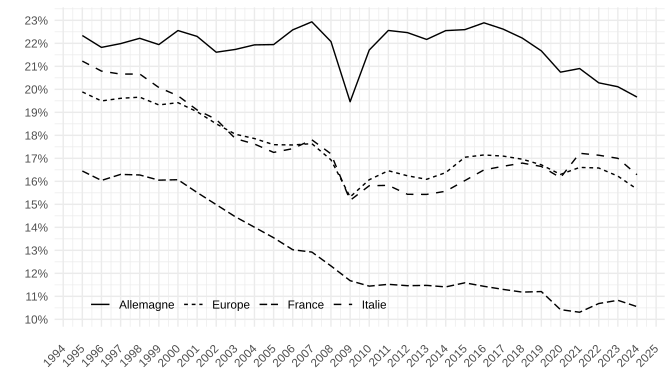

The file beside this chart, header and first rows:
date; Geo; values; values_B_E
1995-01-01; Allemagne; 0,223393539261803; 0,256058977615864
1996-01-01; Allemagne; 0,218230623267848; 0,250550360494008
1997-01-01; Allemagne; 0,219870559616173; 0,250937937156244
1998-01-01; Allemagne; 0,222176522868668; 0,253170164763793
1999-01-01; Allemagne; 0,219455983321945; 0,249285237662825
2000-01-01; Allemagne; 0,225544685656763; 0,252411267496798
2001-01-01; Allemagne; 0,223008845977439; 0,248572320024839
2002-01-01; Allemagne; 0,216133348839322; 0,242407015228644
2003-01-01; Allemagne; 0,217344179087893; 0,243054728796609
2004-01-01; Allemagne; 0,219323475834176; 0,246894539774202
2005-01-01; Allemagne; 0,219446527276294; 0,247477652182089
2006-01-01; Allemagne; 0,225851984718535; 0,254295337615207
2007-01-01; Allemagne; 0,229343929986857; 0,257996376478839
2008-01-01; Allemagne; 0,220756237137448; 0,252890338667296
2009-01-01; Allemagne; 0,194606692480512; 0,227268068717450
2010-01-01; Allemagne; 0,217071412772709; 0,250557438592086
2011-01-01; Allemagne; 0,225589539984905; 0,253759995563644
2012-01-01; Allemagne; 0,224652337952029; 0,255599849772078
2013-01-01; Allemagne; 0,221687947689595; 0,248100900444238
2014-01-01; Allemagne; 0,225526524612709; 0,249377438935313
2015-01-01; Allemagne; 0,225944852661961; 0,248870159454958
2016-01-01; Allemagne; 0,228917444723990; 0,251095495831473
2017-01-01; Allemagne; 0,226170782417207; 0,249288311367054
2018-01-01; Allemagne; 0,222285560732790; 0,245279179341616
2019-01-01; Allemagne; 0,216715997636165; 0,241093757962671
2020-01-01; Allemagne; 0,207459703897745; 0,232230621714058
2021-01-01; Allemagne; 0,209041424249972; 0,233361707148772
2022-01-01; Allemagne; 0,202822930811587; 0,236245874758829
2023-01-01; Allemagne; 0,201119435602617; 0,245872257877427
2024-01-01; Allemagne; 0,196640185954811; 0,231355152865461
1995-01-01; Europe; 0,198868711806780; 0,233151981973570
1996-01-01; Europe; 0,194947633445978; 0,229300493439704
1997-01-01; Europe; 0,196096915694863; 0,229209066646772
1998-01-01; Europe; 0,196589578879689; 0,228918989877595
1999-01-01; Europe; 0,193218962784836; 0,224414779264164
2000-01-01; Europe; 0,194199103845750; 0,224141533801866
2001-01-01; Europe; 0,190248067848034; 0,220010827640833
2002-01-01; Europe; 0,185006754595960; 0,215084325222838
2003-01-01; Europe; 0,180490497020096; 0,210374269889419
2004-01-01; Europe; 0,178601300789501; 0,209391689758493
2005-01-01; Europe; 0,175936592916951; 0,207414550796674
2006-01-01; Europe; 0,175809916376593; 0,208042972211349
2007-01-01; Europe; 0,176382836038135; 0,207647328516525
2008-01-01; Europe; 0,169348566320494; 0,202836535823359
2009-01-01; Europe; 0,153214999121762; 0,186837328880374
2010-01-01; Europe; 0,160695684492959; 0,195609606989125
2011-01-01; Europe; 0,164610037874459; 0,198589912917293
2012-01-01; Europe; 0,162410871308265; 0,197791881453616
2013-01-01; Europe; 0,160882570831278; 0,194923036373960
2014-01-01; Europe; 0,163794619515789; 0,195493779746852
2015-01-01; Europe; 0,170473829838310; 0,200310823629203
2016-01-01; Europe; 0,171458960279142; 0,200070790648339
2017-01-01; Europe; 0,170972112339208; 0,199254294285827
2018-01-01; Europe; 0,169623273564669; 0,197957589968333
2019-01-01; Europe; 0,167180784905698; 0,195971196888667
2020-01-01; Europe; 0,163003677808131; 0,192448310029211
2021-01-01; Europe; 0,166054023176596; 0,195859611218580
2022-01-01; Europe; 0,165795630792479; 0,201273378275146
2023-01-01; Europe; 0,162260075649012; 0,202428077231774
2024-01-01; Europe; 0,156619245704622; 0,190918940561416
... 60 more rows
